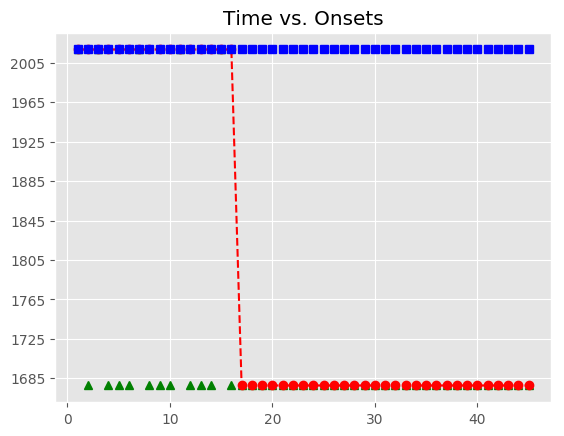

Source data for this figure (header and first rows):
, Asynchrony, Tap Onset, Test, True Onset, User ID, IOI, Max, Min, Sanitized Tap Onset, Sanitized Asynchrony, Sanitized Mean Asynchrony, Sanitized Std Dev Asynchrony, Mean Asynchrony, Std Dev Asynchrony, Missed Taps, Phase Correction Response
1, 805.9, 2018-06-02 21:16:04.106768000, H2a3, 2018-06-02 21:16:03.300847000, 394, 0 days 00:00:00.335607000, 2018-06-02 21:16:03.468650500, 2018-06-02 21:16:03.132872500, 2018-06-02 21:16:03.427112000, 126.3, 52.97, 127.1, 5498, 2972, 40, 
2, 1551, 2018-06-02 21:16:05.187523000, H2a3, 2018-06-02 21:16:03.636454000, 394, 0 days 00:00:00.320102000, 2018-06-02 21:16:03.796505000, 2018-06-02 21:16:03.468650500, , , 52.97, 127.1, 5498, 2972, 40, 
3, 1317, 2018-06-02 21:16:05.273536000, H2a3, 2018-06-02 21:16:03.956556000, 394, 0 days 00:00:00.335683000, 2018-06-02 21:16:04.124397500, 2018-06-02 21:16:03.796505000, 2018-06-02 21:16:04.106768000, 150.2, 52.97, 127.1, 5498, 2972, 40, 
4, 2279, 2018-06-02 21:16:06.571407000, H2a3, 2018-06-02 21:16:04.292239000, 394, 0 days 00:00:00.335799000, 2018-06-02 21:16:04.460138500, 2018-06-02 21:16:04.124397500, , , 52.97, 127.1, 5498, 2972, 40, 
5, 3483, 2018-06-02 21:16:08.110794000, H2a3, 2018-06-02 21:16:04.628038000, 394, 0 days 00:00:00.335941000, 2018-06-02 21:16:04.796008500, 2018-06-02 21:16:04.460138500, , , 52.97, 127.1, 5498, 2972, 40, 
6, 4346, 2018-06-02 21:16:09.310419000, H2a3, 2018-06-02 21:16:04.963979000, 394, 0 days 00:00:00.335639000, 2018-06-02 21:16:05.131798500, 2018-06-02 21:16:04.796008500, , , 52.97, 127.1, 5498, 2972, 40, 
7, 5014, 2018-06-02 21:16:10.313509000, H2a3, 2018-06-02 21:16:05.299618000, 394, 0 days 00:00:00.319977000, 2018-06-02 21:16:05.459606500, 2018-06-02 21:16:05.131798500, 2018-06-02 21:16:05.187523000, -112.1, 52.97, 127.1, 5498, 2972, 40, 
8, 5873, 2018-06-02 21:16:11.492713000, H2a3, 2018-06-02 21:16:05.619595000, 394, 0 days 00:00:00.335837000, 2018-06-02 21:16:05.787513500, 2018-06-02 21:16:05.459606500, , , 52.97, 127.1, 5498, 2972, 40, 
9, 6037, 2018-06-02 21:16:11.992161000, H2a3, 2018-06-02 21:16:05.955432000, 394, 0 days 00:00:00.335819000, 2018-06-02 21:16:06.123341500, 2018-06-02 21:16:05.787513500, , , 52.97, 127.1, 5498, 2972, 40, 
10, 6397, 2018-06-02 21:16:12.688177000, H2a3, 2018-06-02 21:16:06.291251000, 394, 0 days 00:00:00.336001000, 2018-06-02 21:16:06.459251500, 2018-06-02 21:16:06.123341500, , , 52.97, 127.1, 5498, 2972, 40, 
11, 6867, 2018-06-02 21:16:13.494679000, H2a3, 2018-06-02 21:16:06.627252000, 394, 0 days 00:00:00.335695000, 2018-06-02 21:16:06.795099500, 2018-06-02 21:16:06.459251500, 2018-06-02 21:16:06.571407000, -55.84, 52.97, 127.1, 5498, 2972, 40, 
12, 7523, 2018-06-02 21:16:14.485561000, H2a3, 2018-06-02 21:16:06.962947000, 394, 0 days 00:00:00.319876000, 2018-06-02 21:16:07.122885000, 2018-06-02 21:16:06.795099500, , , 52.97, 127.1, 5498, 2972, 40, 
13, 8210, 2018-06-02 21:16:15.492691000, H2a3, 2018-06-02 21:16:07.282823000, 394, 0 days 00:00:00.335837000, 2018-06-02 21:16:07.450741500, 2018-06-02 21:16:07.122885000, , , 52.97, 127.1, 5498, 2972, 40, 
14, 8828, 2018-06-02 21:16:16.446667000, H2a3, 2018-06-02 21:16:07.618660000, 394, 0 days 00:00:00.335843000, 2018-06-02 21:16:07.786581500, 2018-06-02 21:16:07.450741500, , , 52.97, 127.1, 5498, 2972, 40, 
15, 9479, 2018-06-02 21:16:17.433348000, H2a3, 2018-06-02 21:16:07.954503000, 394, 0 days 00:00:00.335787000, 2018-06-02 21:16:08.122396500, 2018-06-02 21:16:07.786581500, 2018-06-02 21:16:08.110794000, 156.3, 52.97, 127.1, 5498, 2972, 40, 
16, 9962, 2018-06-02 21:16:18.252191000, H2a3, 2018-06-02 21:16:08.290290000, 394, 0 days 00:00:00.335826000, 2018-06-02 21:16:08.458203000, 2018-06-02 21:16:08.122396500, , , 52.97, 127.1, 5498, 2972, 40, 
17, , , H2a3, 2018-06-02 21:16:08.626116000, 394, 0 days 00:00:00.319860000, 2018-06-02 21:16:08.786046000, 2018-06-02 21:16:08.458203000, , , 52.97, 127.1, 5498, 2972, 40, 
18, , , H2a3, 2018-06-02 21:16:08.945976000, 394, 0 days 00:00:00.335816000, 2018-06-02 21:16:09.113884000, 2018-06-02 21:16:08.786046000, , , 52.97, 127.1, 5498, 2972, 40, 
19, , , H2a3, 2018-06-02 21:16:09.281792000, 394, 0 days 00:00:00.335813000, 2018-06-02 21:16:09.449698500, 2018-06-02 21:16:09.113884000, , , 52.97, 127.1, 5498, 2972, 40, 
20, , , H2a3, 2018-06-02 21:16:09.617605000, 394, 0 days 00:00:00.335896000, 2018-06-02 21:16:09.785553000, 2018-06-02 21:16:09.449698500, , , 52.97, 127.1, 5498, 2972, 40, 
21, , , H2a3, 2018-06-02 21:16:09.953501000, 394, 0 days 00:00:00.335790000, 2018-06-02 21:16:10.121396000, 2018-06-02 21:16:09.785553000, , , 52.97, 127.1, 5498, 2972, 40, 
22, , , H2a3, 2018-06-02 21:16:10.289291000, 394, 0 days 00:00:00.335923000, 2018-06-02 21:16:10.457252500, 2018-06-02 21:16:10.121396000, , , 52.97, 127.1, 5498, 2972, 40, 
23, , , H2a3, 2018-06-02 21:16:10.625214000, 394, 0 days 00:00:00.319768000, 2018-06-02 21:16:10.785098000, 2018-06-02 21:16:10.457252500, , , 52.97, 127.1, 5498, 2972, 40, 
24, , , H2a3, 2018-06-02 21:16:10.944982000, 394, 0 days 00:00:00.336027000, 2018-06-02 21:16:11.112995500, 2018-06-02 21:16:10.785098000, , , 52.97, 127.1, 5498, 2972, 40, 
25, , , H2a3, 2018-06-02 21:16:11.281009000, 394, 0 days 00:00:00.335831000, 2018-06-02 21:16:11.448924500, 2018-06-02 21:16:11.112995500, , , 52.97, 127.1, 5498, 2972, 40, 
26, , , H2a3, 2018-06-02 21:16:11.616840000, 394, 0 days 00:00:00.335687000, 2018-06-02 21:16:11.784683500, 2018-06-02 21:16:11.448924500, , , 52.97, 127.1, 5498, 2972, 40, 
27, , , H2a3, 2018-06-02 21:16:11.952527000, 394, 0 days 00:00:00.335926000, 2018-06-02 21:16:12.120490000, 2018-06-02 21:16:11.784683500, , , 52.97, 127.1, 5498, 2972, 40, 
28, , , H2a3, 2018-06-02 21:16:12.288453000, 394, 0 days 00:00:00.319720000, 2018-06-02 21:16:12.448313000, 2018-06-02 21:16:12.120490000, , , 52.97, 127.1, 5498, 2972, 40, 
29, , , H2a3, 2018-06-02 21:16:12.608173000, 394, 0 days 00:00:00.335839000, 2018-06-02 21:16:12.776092500, 2018-06-02 21:16:12.448313000, , , 52.97, 127.1, 5498, 2972, 40, 
30, , , H2a3, 2018-06-02 21:16:12.944012000, 394, 0 days 00:00:00.335891000, 2018-06-02 21:16:13.111957500, 2018-06-02 21:16:12.776092500, , , 52.97, 127.1, 5498, 2972, 40, 
31, , , H2a3, 2018-06-02 21:16:13.279903000, 394, 0 days 00:00:00.335886000, 2018-06-02 21:16:13.447846000, 2018-06-02 21:16:13.111957500, , , 52.97, 127.1, 5498, 2972, 40, 
32, , , H2a3, 2018-06-02 21:16:13.615789000, 394, 0 days 00:00:00.335692000, 2018-06-02 21:16:13.783635000, 2018-06-02 21:16:13.447846000, , , 52.97, 127.1, 5498, 2972, 40, 
33, , , H2a3, 2018-06-02 21:16:13.951481000, 394, 0 days 00:00:00.335733000, 2018-06-02 21:16:14.119347500, 2018-06-02 21:16:13.783635000, , , 52.97, 127.1, 5498, 2972, 40, 
34, , , H2a3, 2018-06-02 21:16:14.287214000, 394, 0 days 00:00:00.320187000, 2018-06-02 21:16:14.447307500, 2018-06-02 21:16:14.119347500, , , 52.97, 127.1, 5498, 2972, 40, 
35, , , H2a3, 2018-06-02 21:16:14.607401000, 394, 0 days 00:00:00.335740000, 2018-06-02 21:16:14.775271000, 2018-06-02 21:16:14.447307500, , , 52.97, 127.1, 5498, 2972, 40, 
36, , , H2a3, 2018-06-02 21:16:14.943141000, 394, 0 days 00:00:00.335677000, 2018-06-02 21:16:15.110979500, 2018-06-02 21:16:14.775271000, , , 52.97, 127.1, 5498, 2972, 40, 
37, , , H2a3, 2018-06-02 21:16:15.278818000, 394, 0 days 00:00:00.335860000, 2018-06-02 21:16:15.446748000, 2018-06-02 21:16:15.110979500, , , 52.97, 127.1, 5498, 2972, 40, 
38, , , H2a3, 2018-06-02 21:16:15.614678000, 394, 0 days 00:00:00.335849000, 2018-06-02 21:16:15.782602500, 2018-06-02 21:16:15.446748000, , , 52.97, 127.1, 5498, 2972, 40, 
39, , , H2a3, 2018-06-02 21:16:15.950527000, 394, 0 days 00:00:00.319787000, 2018-06-02 21:16:16.110420500, 2018-06-02 21:16:15.782602500, , , 52.97, 127.1, 5498, 2972, 40, 
40, , , H2a3, 2018-06-02 21:16:16.270314000, 394, 0 days 00:00:00.336005000, 2018-06-02 21:16:16.438316500, 2018-06-02 21:16:16.110420500, , , 52.97, 127.1, 5498, 2972, 40, 
41, , , H2a3, 2018-06-02 21:16:16.606319000, 394, 0 days 00:00:00.335687000, 2018-06-02 21:16:16.774162500, 2018-06-02 21:16:16.438316500, , , 52.97, 127.1, 5498, 2972, 40, 
42, , , H2a3, 2018-06-02 21:16:16.942006000, 394, 0 days 00:00:00.335806000, 2018-06-02 21:16:17.109909000, 2018-06-02 21:16:16.774162500, , , 52.97, 127.1, 5498, 2972, 40, 
43, , , H2a3, 2018-06-02 21:16:17.277812000, 394, 0 days 00:00:00.335843000, 2018-06-02 21:16:17.445733500, 2018-06-02 21:16:17.109909000, , , 52.97, 127.1, 5498, 2972, 40, 
44, , , H2a3, 2018-06-02 21:16:17.613655000, 394, 0 days 00:00:00.319895000, 2018-06-02 21:16:17.773602500, 2018-06-02 21:16:17.445733500, , , 52.97, 127.1, 5498, 2972, 40, 
45, , , H2a3, 2018-06-02 21:16:17.933550000, 394, 0 days 00:00:00.335785000, 2018-06-02 21:16:18.101442500, 2018-06-02 21:16:17.773602500, , , 52.97, 127.1, 5498, 2972, 40, 
